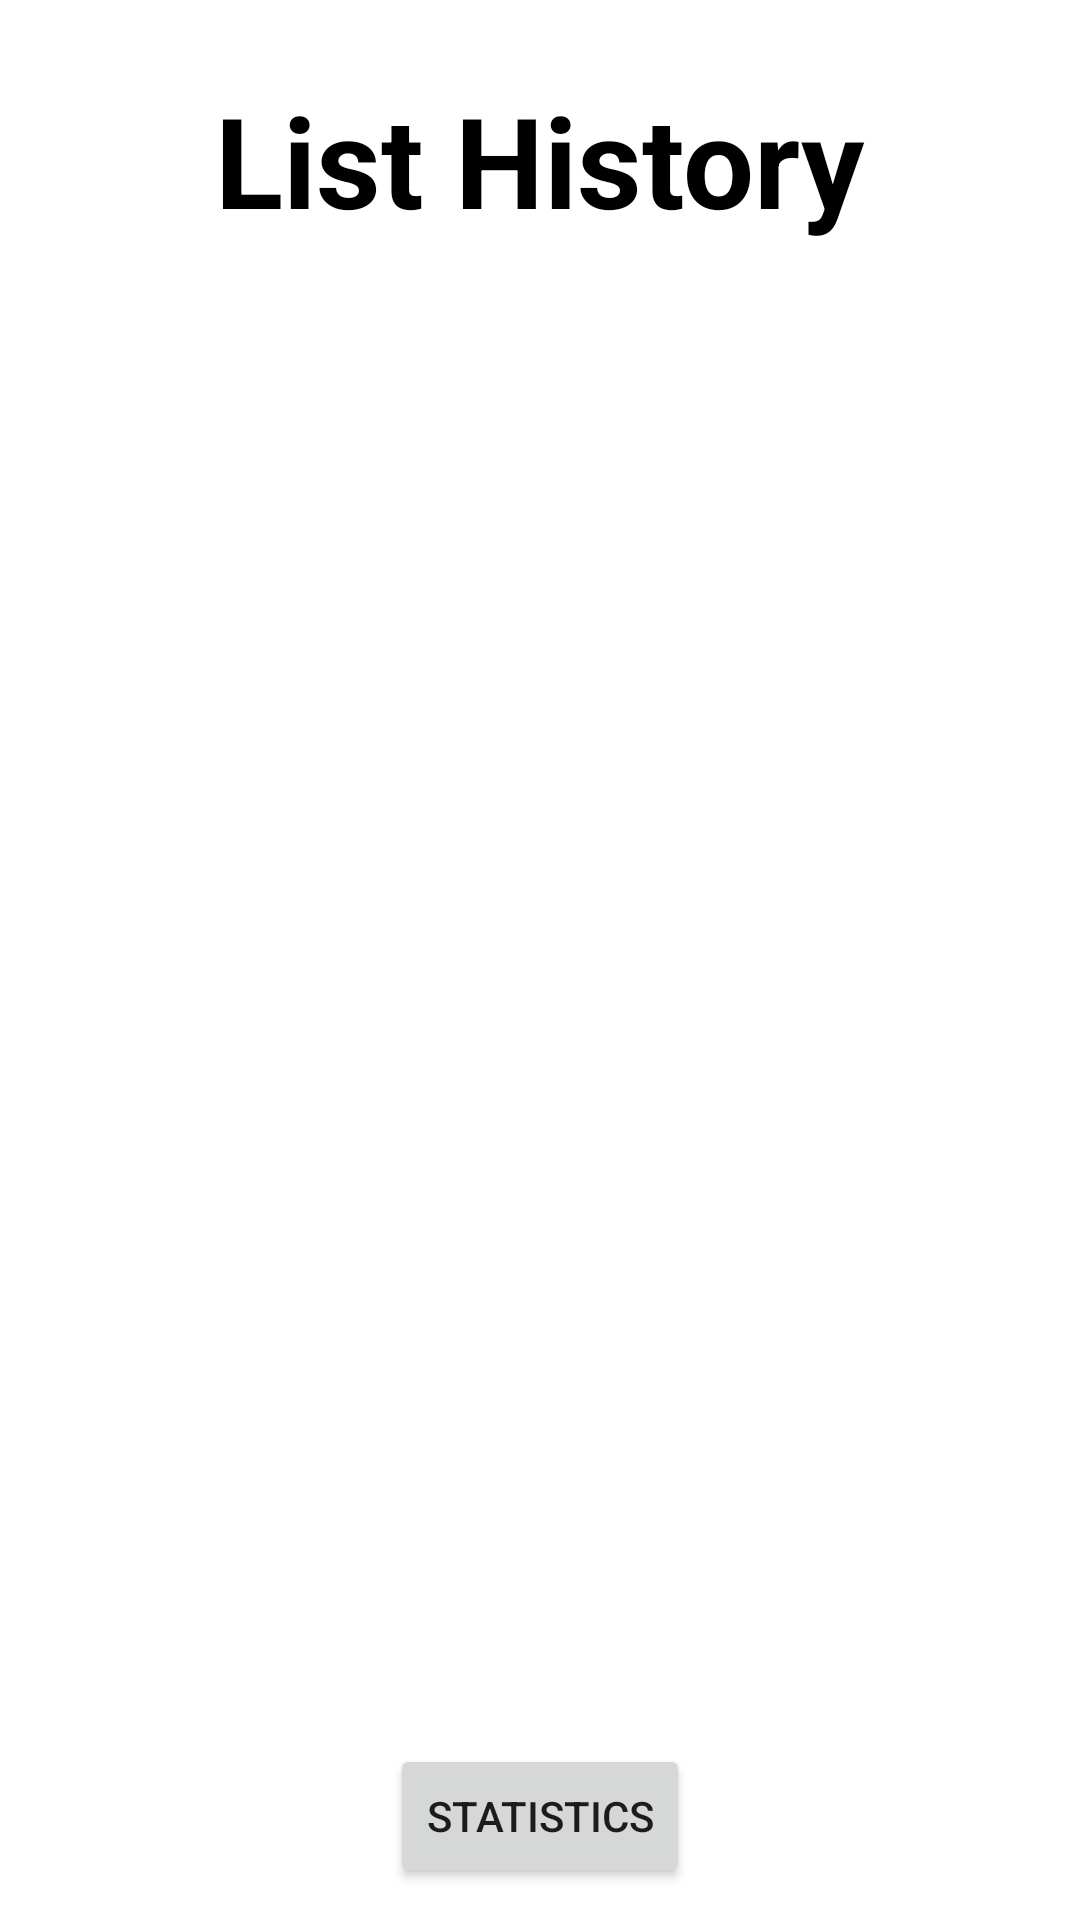

This screen was rendered from an Android layout file. Write that file and the resources it references.
<!-- AndroidManifest.xml: application theme Theme.Einkaufinator3000 -->
<!-- res/layout/fragment_over.xml -->
<?xml version="1.0" encoding="utf-8"?>
<androidx.constraintlayout.widget.ConstraintLayout xmlns:android="http://schemas.android.com/apk/res/android"
    xmlns:app="http://schemas.android.com/apk/res-auto"
    xmlns:tools="http://schemas.android.com/tools"
    android:layout_width="match_parent"
    android:layout_height="match_parent"
    tools:context=".ui.OverFragment">

    <TextView
        android:id="@+id/h_over"
        android:layout_width="wrap_content"
        android:layout_height="wrap_content"
        android:layout_marginTop="25dp"
        android:text="@string/over_h"
        android:textColor="@color/black"
        android:textSize="42sp"
        android:textStyle="bold"
        app:layout_constraintEnd_toEndOf="parent"
        app:layout_constraintStart_toStartOf="parent"
        app:layout_constraintTop_toTopOf="parent" />

    <ListView
        android:id="@+id/list_overview"
        android:layout_width="match_parent"
        android:layout_height="500dp"
        android:layout_marginTop="@dimen/activity_vertical_margin"
        android:layout_marginStart="@dimen/activity_horizontal_margin"
        android:layout_marginEnd="@dimen/activity_horizontal_margin"
        app:layout_constraintEnd_toEndOf="parent"
        app:layout_constraintStart_toStartOf="parent"
        app:layout_constraintTop_toBottomOf="@+id/h_over" />

    <Button
        android:id="@+id/btn_stats"
        android:layout_width="wrap_content"
        android:layout_height="wrap_content"
        android:layout_marginTop="@dimen/activity_vertical_margin"
        android:text="@string/btn_stats"
        app:layout_constraintEnd_toEndOf="parent"
        app:layout_constraintStart_toStartOf="parent"
        app:layout_constraintTop_toBottomOf="@+id/list_overview" />
</androidx.constraintlayout.widget.ConstraintLayout>
<!-- resources referenced by this layout -->
<resources>
  <color name="black">#FF000000</color>
  <string name="btn_stats">Statistics</string>
  <string name="over_h">List History</string>
  <style name="Theme.Einkaufinator3000" parent="Theme.MaterialComponents.DayNight.DarkActionBar">
          
          <item name="colorPrimary">@color/app_color</item>
          <item name="colorPrimaryVariant">@color/purple_700</item>
          <item name="colorOnPrimary">@color/white</item>
          
          <item name="colorSecondary">@color/teal_200</item>
          <item name="colorSecondaryVariant">@color/teal_700</item>
          <item name="colorOnSecondary">@color/black</item>
          
          <item name="android:statusBarColor" tools:targetApi="l">?attr/colorPrimaryVariant</item>
          
      </style>
  <color name="app_color">#168FC3</color>
  <color name="purple_700">#FF3700B3</color>
  <color name="white">#FFFFFFFF</color>
  <color name="teal_200">#FF03DAC5</color>
  <color name="teal_700">#FF018786</color>
</resources>
